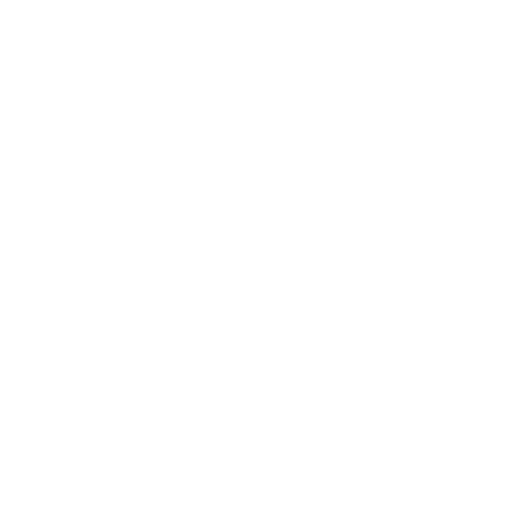
t = 0.00 s
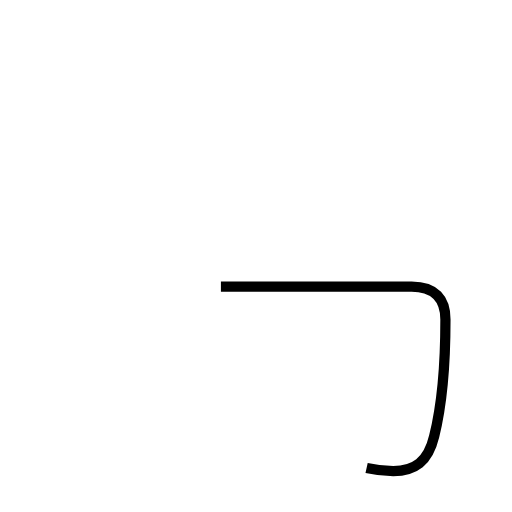
t = 1.31 s
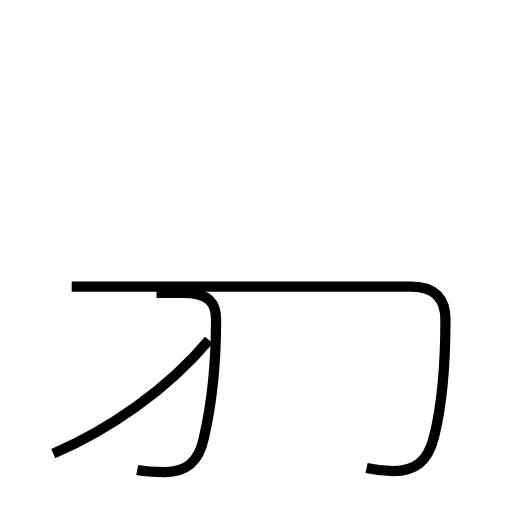
t = 3.14 s
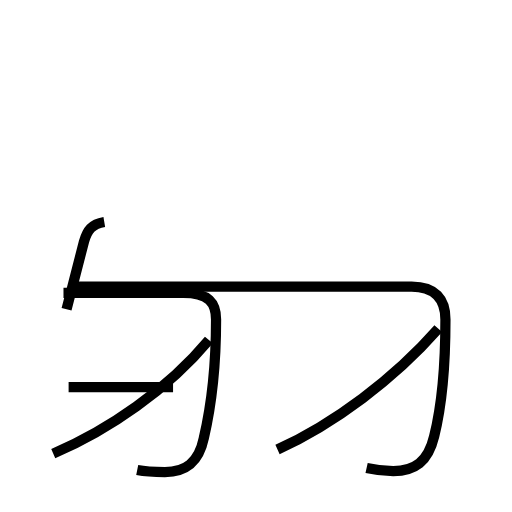
t = 4.61 s
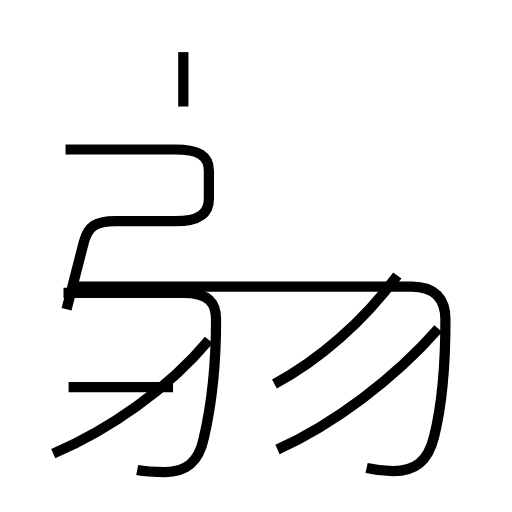
t = 6.13 s
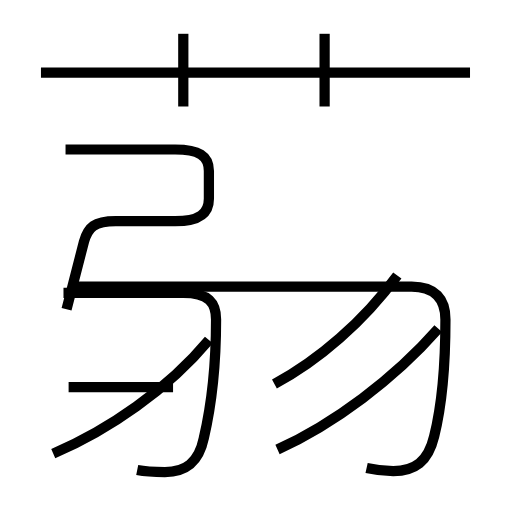
t = 7.65 s

The animated SVG that drew these frames (rendered in a browser with its animation timeline set to each time). Animation: 10 SMIL elements (animate=10); one cycle of 7.65 s.

<?xml version='1.0' encoding='utf-8'?>
<svg viewBox="0.0 -6.0 50.0 50.0" version="1.1" xmlns="http://www.w3.org/2000/svg"><rect x="-1000" y="-1000" width="2000" height="2000" stroke="white" fill="white" /><g style="fill:none;stroke:#000000;stroke-width:1"><path d="M 35.8 1.7 C 36.7 1.9 37.5 2.0 38.4 2.0 C 40.5 2.0 41.8 1.1 42.4 -1.4 C 43.1 -4.2 43.5 -7.9 43.5 -12.8 C 43.5 -14.8 42.5 -16.0 40.2 -16.0 L 7.0 -16.0 " transform="translate(0.0 38.0)" stroke-dasharray="58.356900695094154" stroke-dashoffset="58.356900695094154"><animate attributeName="stroke-dashoffset" from="58.356900695094154" to="0" dur="1.7507070208528246s" begin="0s" fill="freeze" /></path><path d="M 5.2 0.3 C 10.6 -2.0 16.4 -6.0 20.4 -10.8 " transform="translate(0.0 38.0)" stroke-dasharray="18.985800482819133" stroke-dashoffset="18.985800482819133"><animate attributeName="stroke-dashoffset" from="18.985800482819133" to="0" dur="0.569574014484574s" begin="1.7507070208528246s" fill="freeze" /></path><path d="M 13.4 1.9 C 14.4 2.1 15.2 2.1 16.1 2.1 C 18.1 2.1 19.4 1.2 19.9 -1.2 C 20.6 -4.2 21.1 -7.8 21.1 -12.8 C 21.1 -14.4 20.4 -15.4 17.9 -15.4 L 6.2 -15.4 " transform="translate(0.0 38.0)" stroke-dasharray="36.4293676872877" stroke-dashoffset="36.4293676872877"><animate attributeName="stroke-dashoffset" from="36.4293676872877" to="0" dur="1.092881030618631s" begin="2.3202810353373984s" fill="freeze" /></path><path d="M 6.7 -6.2 L 16.9 -6.2 " transform="translate(0.0 38.0)" stroke-dasharray="10.2" stroke-dashoffset="10.2"><animate attributeName="stroke-dashoffset" from="10.2" to="0" dur="0.306s" begin="3.4131620659560293s" fill="freeze" /></path><path d="M 27.1 -0.1 C 32.6 -2.6 38.5 -7.0 42.8 -11.9 " transform="translate(0.0 38.0)" stroke-dasharray="19.775700044913595" stroke-dashoffset="19.775700044913595"><animate attributeName="stroke-dashoffset" from="19.775700044913595" to="0" dur="0.5932710013474078s" begin="3.7191620659560294s" fill="freeze" /></path><path d="M 6.5 -13.8 L 8.2 -20.4 C 8.6 -21.8 9.2 -22.4 11.3 -22.4 L 17.1 -22.4 C 19.4 -22.4 20.4 -23.1 20.4 -24.6 L 20.4 -27.3 C 20.4 -28.8 19.4 -29.4 17.1 -29.4 L 6.4 -29.4 " transform="translate(0.0 38.0)" stroke-dasharray="39.102795178766925" stroke-dashoffset="39.102795178766925"><animate attributeName="stroke-dashoffset" from="39.102795178766925" to="0" dur="1.1730838553630076s" begin="4.312433067303437s" fill="freeze" /></path><path d="M 26.8 -6.5 C 31.1 -8.8 35.5 -12.6 38.8 -17.1 " transform="translate(0.0 38.0)" stroke-dasharray="16.137905003527898" stroke-dashoffset="16.137905003527898"><animate attributeName="stroke-dashoffset" from="16.137905003527898" to="0" dur="0.4841371501058369s" begin="5.485516922666445s" fill="freeze" /></path><path d="M 17.9 -33.6 L 17.9 -40.7 " transform="translate(0.0 38.0)" stroke-dasharray="7.100000000000001" stroke-dashoffset="7.100000000000001"><animate attributeName="stroke-dashoffset" from="7.100000000000001" to="0" dur="0.21300000000000002s" begin="5.969654072772282s" fill="freeze" /></path><path d="M 45.9 -36.9 L 4.0 -36.9 " transform="translate(0.0 38.0)" stroke-dasharray="41.9" stroke-dashoffset="41.9"><animate attributeName="stroke-dashoffset" from="41.9" to="0" dur="1.257s" begin="6.182654072772282s" fill="freeze" /></path><path d="M 31.7 -33.6 L 31.7 -40.7" transform="translate(0.0 38.0)" stroke-dasharray="7.100000000000001" stroke-dashoffset="7.100000000000001"><animate attributeName="stroke-dashoffset" from="7.100000000000001" to="0" dur="0.21300000000000002s" begin="7.4396540727722815s" fill="freeze" /></path></g></svg>
